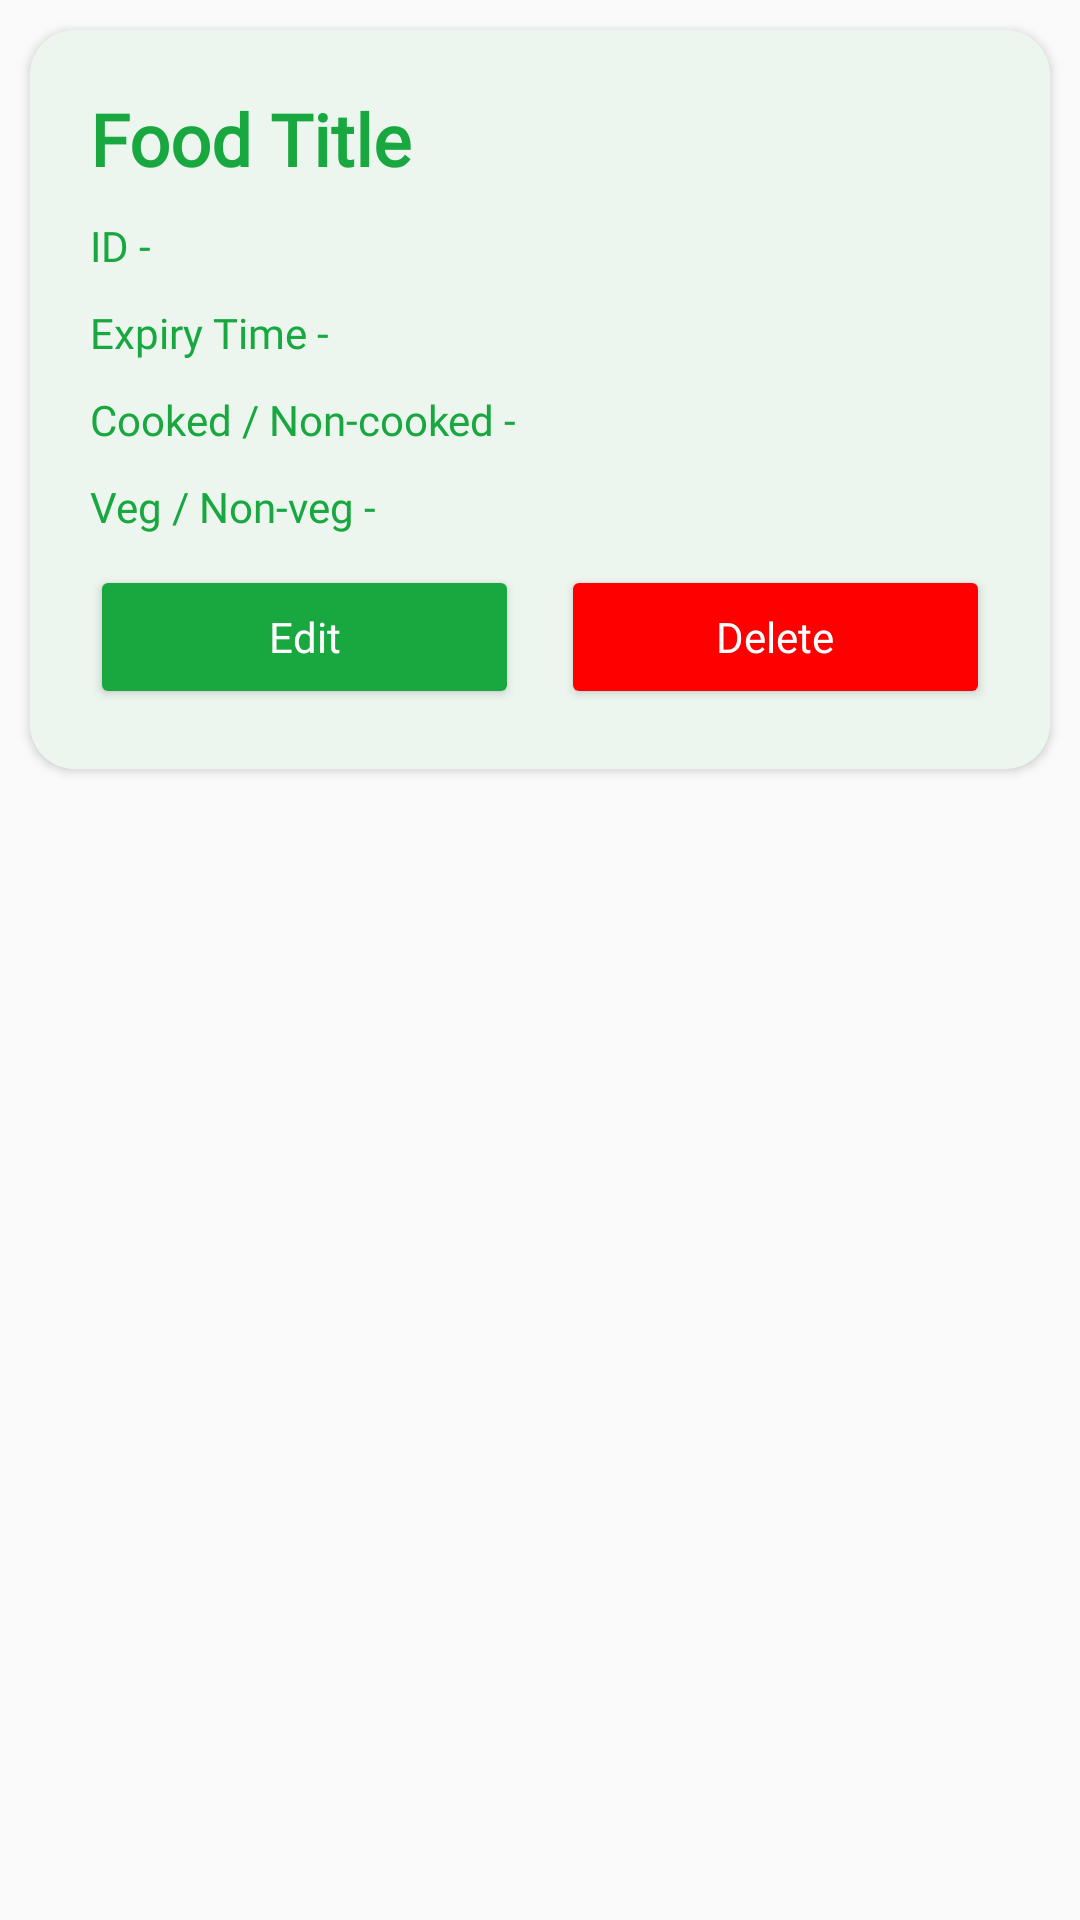

Android layout source for this screen:
<!-- AndroidManifest.xml: application theme Theme.FoodBankSurplus -->
<!-- res/layout/layout_for_food_card.xml -->
<?xml version="1.0" encoding="utf-8"?>
<LinearLayout xmlns:android="http://schemas.android.com/apk/res/android"
    xmlns:app="http://schemas.android.com/apk/res-auto"
    android:layout_width="match_parent"
    android:layout_height="wrap_content">

    <androidx.cardview.widget.CardView
        android:layout_width="match_parent"
        android:layout_height="wrap_content"
        android:layout_margin="10dp"
        android:elevation="5dp"
        app:cardCornerRadius="15dp">

        <LinearLayout
            android:layout_width="match_parent"
            android:layout_height="wrap_content"
            android:background="@drawable/splash_button"
            android:orientation="vertical"
            android:padding="10dp">

            <LinearLayout
                android:layout_width="match_parent"
                android:layout_height="wrap_content"
                android:layout_marginStart="10dp"
                android:layout_marginTop="10dp"
                android:orientation="vertical">

                <TextView
                    android:id="@+id/tvFoodTitle"
                    android:layout_width="wrap_content"
                    android:layout_height="wrap_content"
                    android:fontFamily="@font/poppins_semibold"
                    android:text="Food Title"
                    android:textColor="@color/green"
                    android:textSize="24sp"
                    android:textStyle="bold" />


                <LinearLayout
                    android:layout_width="match_parent"
                    android:layout_height="wrap_content"
                    android:layout_marginTop="10dp">

                    <TextView
                        android:layout_width="wrap_content"
                        android:layout_height="wrap_content"
                        android:fontFamily="@font/poppins_medium"
                        android:text="ID - "
                        android:textColor="@color/green" />

                    <TextView
                        android:id="@+id/tvID"
                        android:layout_width="wrap_content"
                        android:layout_height="wrap_content"
                        android:fontFamily="@font/poppins_medium" />
                </LinearLayout>

                <LinearLayout
                    android:layout_width="match_parent"
                    android:layout_height="wrap_content"
                    android:layout_marginTop="10dp">

                    <TextView
                        android:layout_width="wrap_content"
                        android:layout_height="wrap_content"
                        android:fontFamily="@font/poppins_medium"
                        android:text="Expiry Time - "
                        android:textColor="@color/green" />

                    <TextView
                        android:id="@+id/tvExpiryTime"
                        android:layout_width="wrap_content"
                        android:layout_height="wrap_content"
                        android:fontFamily="@font/poppins_medium" />
                </LinearLayout>

                <LinearLayout
                    android:layout_width="match_parent"
                    android:layout_height="wrap_content"
                    android:layout_marginTop="10dp">

                    <TextView
                        android:layout_width="wrap_content"
                        android:layout_height="wrap_content"
                        android:fontFamily="@font/poppins_medium"
                        android:text="Cooked / Non-cooked - "
                        android:textColor="@color/green" />

                    <TextView
                        android:id="@+id/tvCategory"
                        android:layout_width="wrap_content"
                        android:layout_height="wrap_content"
                        android:fontFamily="@font/poppins_medium" />
                </LinearLayout>

                <LinearLayout
                    android:layout_width="match_parent"
                    android:layout_height="wrap_content"
                    android:layout_marginTop="10dp">

                    <TextView
                        android:layout_width="wrap_content"
                        android:layout_height="wrap_content"
                        android:fontFamily="@font/poppins_medium"
                        android:text="Veg / Non-veg - "
                        android:textColor="@color/green" />

                    <TextView
                        android:id="@+id/tvType"
                        android:layout_width="wrap_content"
                        android:layout_height="wrap_content"
                        android:fontFamily="@font/poppins_medium" />
                </LinearLayout>

            </LinearLayout>

            <LinearLayout
                android:layout_width="match_parent"
                android:layout_height="wrap_content"
                android:padding="10dp">

                <Button
                    android:id="@+id/btnEdit"
                    android:layout_width="0dp"
                    android:layout_height="wrap_content"
                    android:layout_marginEnd="7dp"
                    android:layout_weight="1"
                    android:backgroundTint="@color/green"
                    android:fontFamily="@font/poppins_semibold"
                    android:text="Edit"
                    android:textAllCaps="false"
                    android:textColor="@color/white" />

                <Button
                    android:id="@+id/btnDelete"
                    android:layout_width="0dp"
                    android:layout_height="wrap_content"
                    android:layout_marginStart="7dp"
                    android:layout_weight="1"
                    android:backgroundTint="@color/red"
                    android:fontFamily="@font/poppins_semibold"
                    android:text="Delete"
                    android:textAllCaps="false"
                    android:textColor="@color/white" />


            </LinearLayout>


        </LinearLayout>

    </androidx.cardview.widget.CardView>

</LinearLayout>
<!-- resources referenced by this layout -->
<resources>
  <color name="green">#19a73f</color>
  <color name="red">#FF0000</color>
  <color name="white">#FFFFFFFF</color>
  <!-- drawable splash_button (drawable) -->
  <?xml version="1.0" encoding="utf-8"?>
  <shape xmlns:android="http://schemas.android.com/apk/res/android" android:shape="rectangle">
  
      <corners android:radius="13dp"/>
      <solid android:color="@color/light_green"/>
  
  </shape>
  <style name="Theme.FoodBankSurplus" parent="Theme.AppCompat.DayNight.NoActionBar">
          
          <item name="colorPrimary">@color/purple_500</item>
          <item name="colorPrimaryVariant">@color/purple_700</item>
          <item name="colorOnPrimary">@color/white</item>
          
          <item name="colorSecondary">@color/teal_200</item>
          <item name="colorSecondaryVariant">@color/teal_700</item>
          <item name="colorOnSecondary">@color/black</item>
          
          <item name="android:statusBarColor">?attr/colorPrimaryVariant</item>
          
      </style>
  <color name="light_green">#ECF6EF</color>
  <color name="purple_500">#FF6200EE</color>
  <color name="purple_700">#FF3700B3</color>
  <color name="teal_200">#FF03DAC5</color>
  <color name="teal_700">#FF018786</color>
  <color name="black">#FF000000</color>
</resources>
